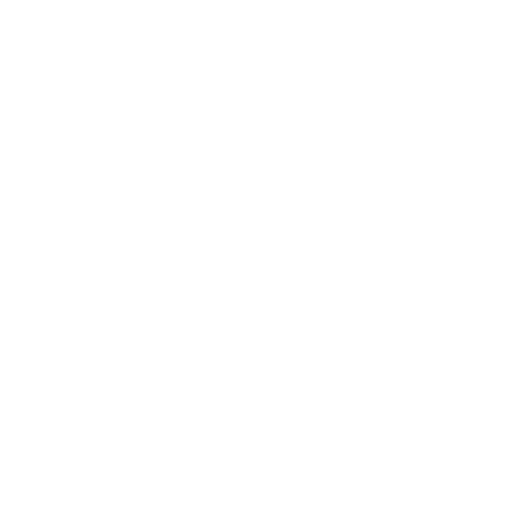
t = 0.00 s
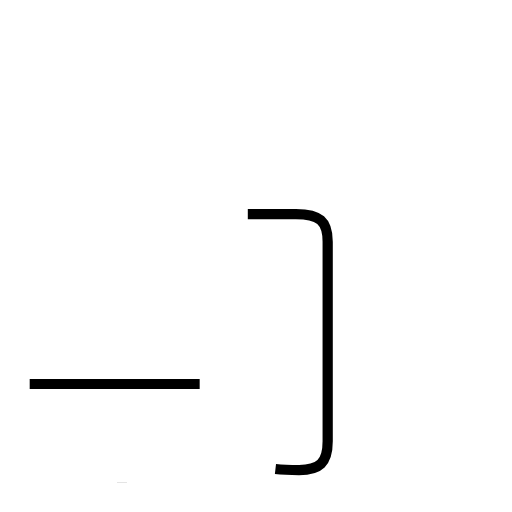
t = 1.58 s
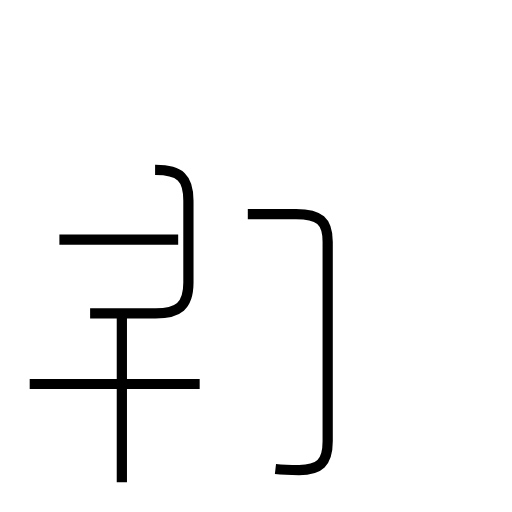
t = 3.17 s
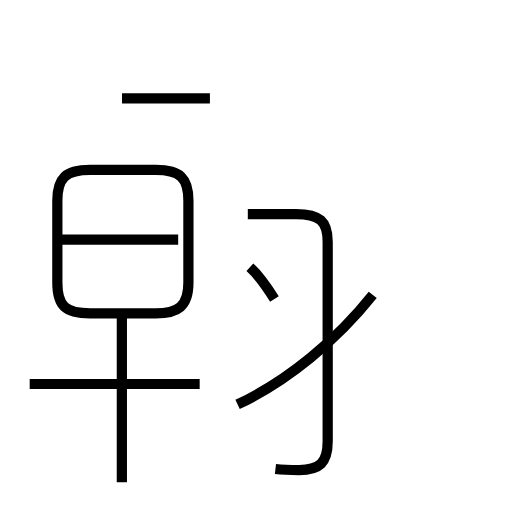
t = 4.80 s
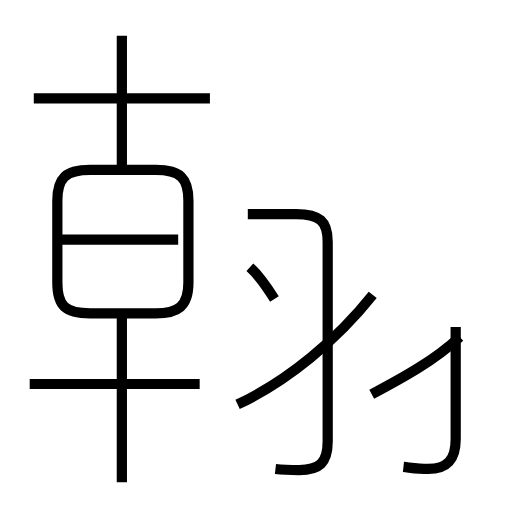
t = 6.30 s
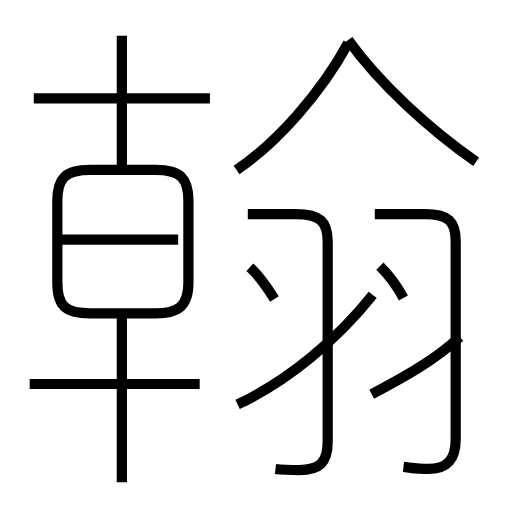
t = 7.97 s

The animated SVG that drew these frames (rendered in a browser with its animation timeline set to each time). Animation: 14 SMIL elements (animate=14); one cycle of 7.97 s.

<?xml version='1.0' encoding='utf-8'?>
<svg viewBox="0.0 -6.0 50.0 50.0" version="1.1" xmlns="http://www.w3.org/2000/svg"><rect x="-1000" y="-1000" width="2000" height="2000" stroke="white" fill="white" /><g style="fill:none;stroke:#000000;stroke-width:1"><path d="M 26.9 1.8 C 27.8 1.9 28.4 1.9 29.2 1.9 C 31.2 1.9 32.0 1.2 32.0 -0.9 L 32.0 -20.4 C 32.0 -22.4 31.2 -23.1 28.9 -23.1 L 24.2 -23.1 " transform="translate(0.0 38.0)" stroke-dasharray="35.95628153890038" stroke-dashoffset="35.95628153890038"><animate attributeName="stroke-dashoffset" from="35.95628153890038" to="0" dur="1.0786884461670112s" begin="0s" fill="freeze" /></path><path d="M 19.5 -6.5 L 2.9 -6.5 " transform="translate(0.0 38.0)" stroke-dasharray="16.6" stroke-dashoffset="16.6"><animate attributeName="stroke-dashoffset" from="16.6" to="0" dur="0.498s" begin="1.0786884461670112s" fill="freeze" /></path><path d="M 11.9 3.1 L 11.9 -13.7 " transform="translate(0.0 38.0)" stroke-dasharray="16.8" stroke-dashoffset="16.8"><animate attributeName="stroke-dashoffset" from="16.8" to="0" dur="0.504s" begin="1.5766884461670112s" fill="freeze" /></path><path d="M 17.4 -20.6 L 5.8 -20.6 " transform="translate(0.0 38.0)" stroke-dasharray="11.599999999999998" stroke-dashoffset="11.599999999999998"><animate attributeName="stroke-dashoffset" from="11.599999999999998" to="0" dur="0.3479999999999999s" begin="2.080688446167011s" fill="freeze" /></path><path d="M 8.8 -13.4 L 15.2 -13.4 C 17.4 -13.4 18.4 -14.1 18.4 -16.4 L 18.4 -24.4 C 18.4 -26.6 17.6 -27.4 15.2 -27.4 L 8.8 -27.4 C 6.4 -27.4 5.6 -26.6 5.6 -24.4 L 5.6 -16.4 C 5.6 -14.1 6.4 -13.4 8.8 -13.4 Z " transform="translate(0.0 38.0)" stroke-dasharray="49.393277446517516" stroke-dashoffset="49.393277446517516"><animate attributeName="stroke-dashoffset" from="49.393277446517516" to="0" dur="1.4817983233955254s" begin="2.428688446167011s" fill="freeze" /></path><path d="M 23.2 -4.5 C 28.1 -6.8 32.9 -10.8 36.4 -15.2 " transform="translate(0.0 38.0)" stroke-dasharray="17.13351630016801" stroke-dashoffset="17.13351630016801"><animate attributeName="stroke-dashoffset" from="17.13351630016801" to="0" dur="0.5140054890050403s" begin="3.9104867695625365s" fill="freeze" /></path><path d="M 26.8 -14.8 C 26.1 -15.9 25.3 -17.1 24.4 -17.9 " transform="translate(0.0 38.0)" stroke-dasharray="3.9325735975320253" stroke-dashoffset="3.9325735975320253"><animate attributeName="stroke-dashoffset" from="3.9325735975320253" to="0" dur="0.11797720792596075s" begin="4.424492258567577s" fill="freeze" /></path><path d="M 20.5 -34.4 L 3.3 -34.4 " transform="translate(0.0 38.0)" stroke-dasharray="17.2" stroke-dashoffset="17.2"><animate attributeName="stroke-dashoffset" from="17.2" to="0" dur="0.516s" begin="4.542469466493538s" fill="freeze" /></path><path d="M 11.9 -27.4 L 11.9 -40.5 " transform="translate(0.0 38.0)" stroke-dasharray="13.100000000000001" stroke-dashoffset="13.100000000000001"><animate attributeName="stroke-dashoffset" from="13.100000000000001" to="0" dur="0.393s" begin="5.058469466493538s" fill="freeze" /></path><path d="M 36.3 -5.5 C 39.5 -7.2 42.4 -8.8 44.9 -11.1 " transform="translate(0.0 38.0)" stroke-dasharray="10.29240287662254" stroke-dashoffset="10.29240287662254"><animate attributeName="stroke-dashoffset" from="10.29240287662254" to="0" dur="0.3087720862986762s" begin="5.4514694664935375s" fill="freeze" /></path><path d="M 39.4 1.6 C 40.3 1.7 40.9 1.8 41.8 1.8 C 43.7 1.8 44.5 0.9 44.5 -1.1 L 44.5 -20.4 C 44.5 -22.4 43.8 -23.1 41.5 -23.1 L 36.6 -23.1 " transform="translate(0.0 38.0)" stroke-dasharray="35.947776279780804" stroke-dashoffset="35.947776279780804"><animate attributeName="stroke-dashoffset" from="35.947776279780804" to="0" dur="1.078433288393424s" begin="5.7602415527922135s" fill="freeze" /></path><path d="M 39.4 -14.9 C 38.8 -16.0 38.0 -17.1 37.1 -18.0 " transform="translate(0.0 38.0)" stroke-dasharray="3.8727651274732855" stroke-dashoffset="3.8727651274732855"><animate attributeName="stroke-dashoffset" from="3.8727651274732855" to="0" dur="0.11618295382419856s" begin="6.838674841185638s" fill="freeze" /></path><path d="M 23.1 -27.4 C 27.1 -30.1 31.4 -35.0 34.0 -39.8 " transform="translate(0.0 38.0)" stroke-dasharray="16.649252770303587" stroke-dashoffset="16.649252770303587"><animate attributeName="stroke-dashoffset" from="16.649252770303587" to="0" dur="0.4994775831091076s" begin="6.954857795009836s" fill="freeze" /></path><path d="M 46.5 -28.2 C 41.9 -31.4 37.0 -35.9 34.0 -40.1" transform="translate(0.0 38.0)" stroke-dasharray="17.33372665409336" stroke-dashoffset="17.33372665409336"><animate attributeName="stroke-dashoffset" from="17.33372665409336" to="0" dur="0.5200117996228009s" begin="7.454335378118944s" fill="freeze" /></path></g></svg>
